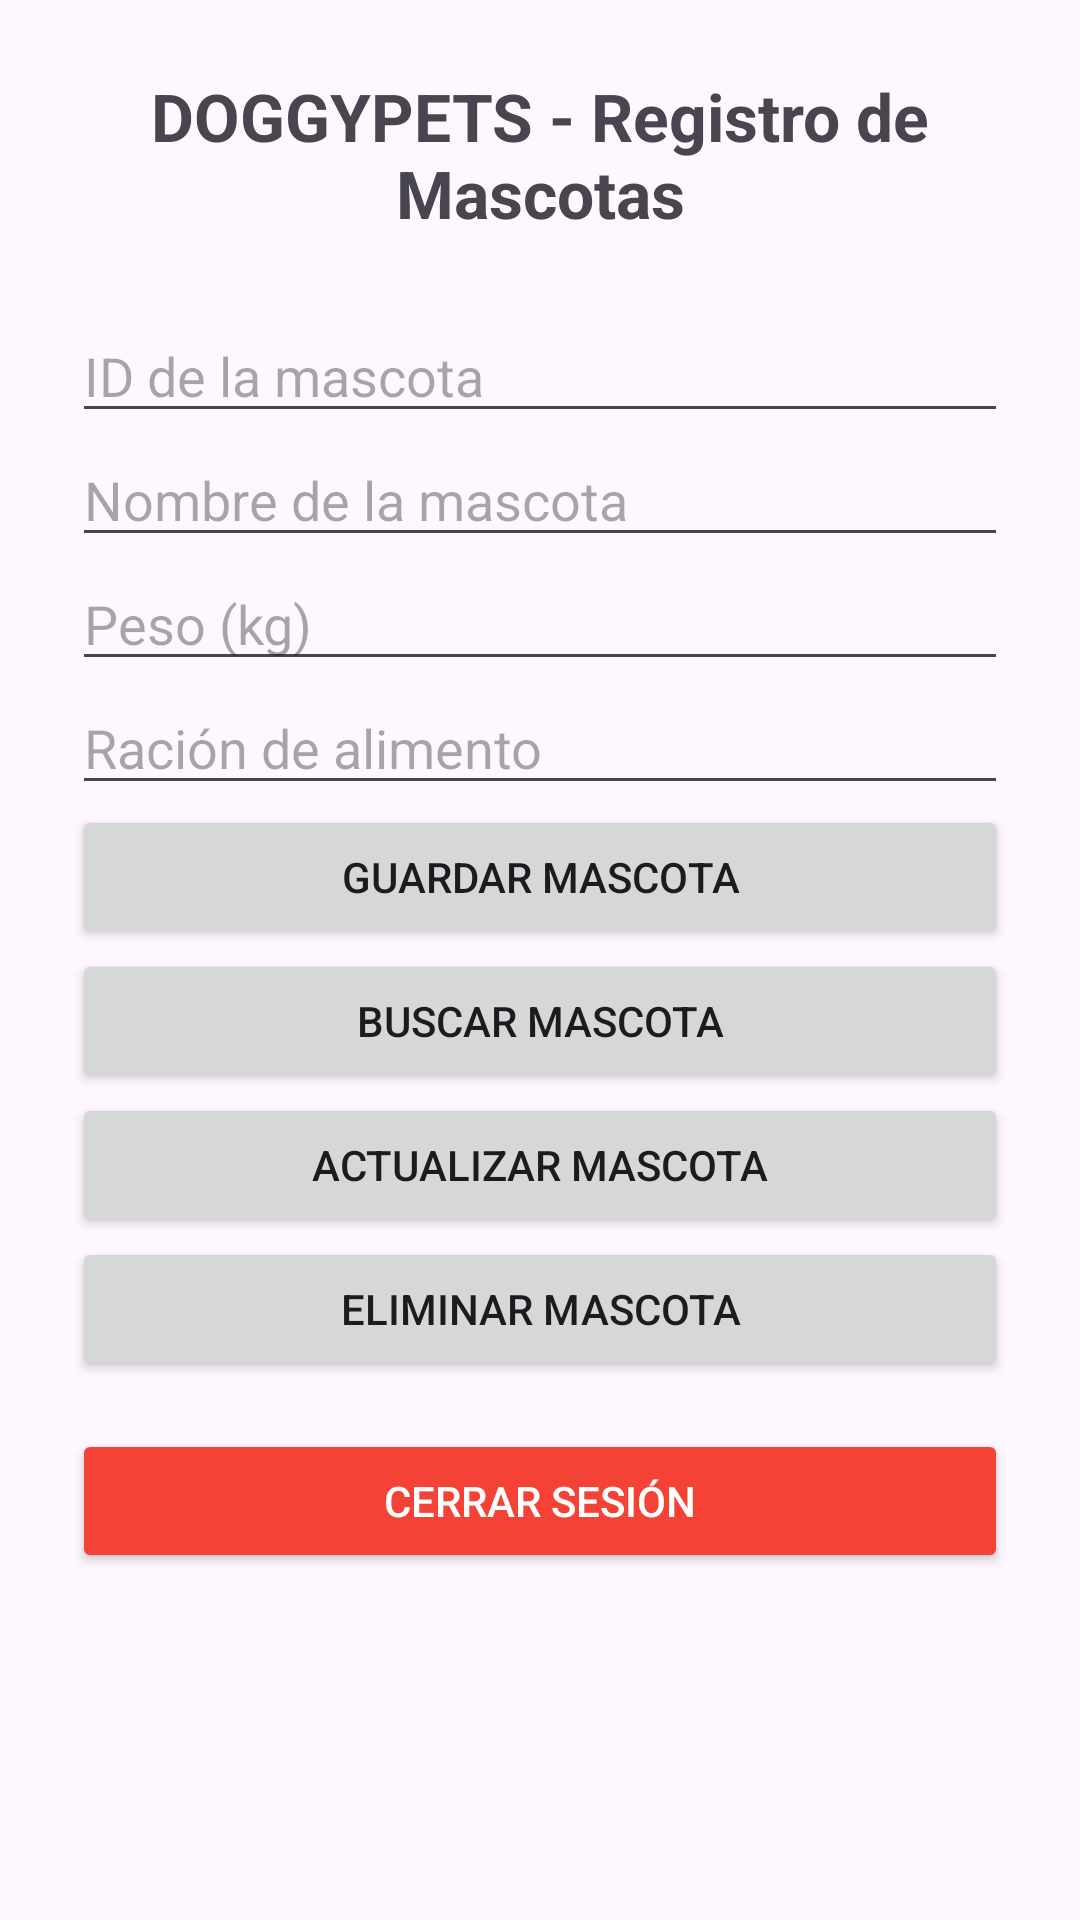

The Android layout XML behind this screen, and the referenced resources:
<!-- AndroidManifest.xml: application theme Theme.Material3.DayNight.NoActionBar -->
<!-- res/layout/activity_crud_mascotas.xml -->
<?xml version="1.0" encoding="utf-8"?>
<ScrollView xmlns:android="http://schemas.android.com/apk/res/android"
    android:layout_width="match_parent"
    android:layout_height="match_parent"
    android:fillViewport="true">

    <LinearLayout
        android:layout_width="match_parent"
        android:layout_height="wrap_content"
        android:orientation="vertical"
        android:padding="24dp">

        <TextView
            android:layout_width="match_parent"
            android:layout_height="wrap_content"
            android:text="DOGGYPETS - Registro de Mascotas"
            android:textSize="22sp"
            android:textStyle="bold"
            android:gravity="center"
            android:layout_marginBottom="24dp"/>

        <EditText
            android:id="@+id/edtIdMascota"
            android:layout_width="match_parent"
            android:layout_height="wrap_content"
            android:hint="ID de la mascota"
            android:inputType="number"/>

        <EditText
            android:id="@+id/edtNombre"
            android:layout_width="match_parent"
            android:layout_height="wrap_content"
            android:hint="Nombre de la mascota"
            android:inputType="textCapWords"/>

        <EditText
            android:id="@+id/edtPeso"
            android:layout_width="match_parent"
            android:layout_height="wrap_content"
            android:hint="Peso (kg)"
            android:inputType="numberDecimal"/>

        <EditText
            android:id="@+id/edtRacion"
            android:layout_width="match_parent"
            android:layout_height="wrap_content"
            android:hint="Ración de alimento"
            android:inputType="numberDecimal"/>

        <Button
            android:id="@+id/btnGuardar"
            android:layout_width="match_parent"
            android:layout_height="wrap_content"
            android:text="Guardar mascota"/>

        <Button
            android:id="@+id/btnBuscar"
            android:layout_width="match_parent"
            android:layout_height="wrap_content"
            android:text="Buscar mascota"/>

        <Button
            android:id="@+id/btnActualizar"
            android:layout_width="match_parent"
            android:layout_height="wrap_content"
            android:text="Actualizar mascota"/>

        <Button
            android:id="@+id/btnEliminar"
            android:layout_width="match_parent"
            android:layout_height="wrap_content"
            android:text="Eliminar mascota"/>

        <Button
            android:id="@+id/btnCerrarSesion"
            android:layout_width="match_parent"
            android:layout_height="wrap_content"
            android:layout_marginTop="16dp"
            android:text="Cerrar Sesión"
            android:backgroundTint="#F44336"
            android:textColor="@android:color/white"/>

    </LinearLayout>
</ScrollView>
<!-- resources referenced by this layout -->
<resources>

</resources>
